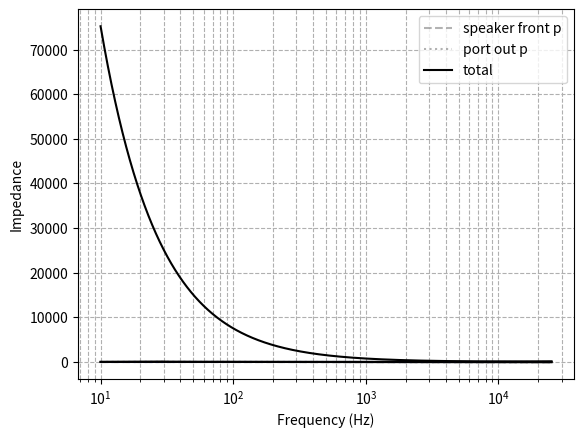

Source code (Python):
import numpy as np
from functools import reduce
import matplotlib.pyplot as plt


def multMatrices2x2(matrices):
    sys_matrix = np.eye(2)  # Start mit Identitätsmatrix
    for mat in matrices:
        sys_matrix = np.dot(sys_matrix, mat)  # Matrixmultiplikation
    return sys_matrix


class phsyConst():
    def __init__(self):
        self.rho = 1.205
        self.c = 343
        self.mu = 1.8e-10
        self.p0 = 1013
        self.kappa = 1.4


class Zweitor():
    def __init__(self, Z, type=None):
        self.Z = Z
        self.type = type
        
    def matrix(self, w):
        Z_w = self.Z(w) if callable(self.Z) else self.Z  # Z(w), falls Z frequenzabhängig ist
        if self.type == "laengs":
            return np.array([[1, Z_w],
                             [0, 1]])
        elif self.type == "quer":
            Y_w = 1 / Z_w
            return np.array([[1, 0],
                             [Y_w, 1]])
        else:
            raise ValueError("Ungültiger Typ. Bitte 'laengs' oder 'quer' wählen.")


class elecMechTransf():
    def __init__(self, Bl):
        self._val = Bl
        self._mat = np.array([[Bl, 0], [0, 1/Bl]])

    def matrix(self):
        return self._mat
    

class mechAcoustTransf():
    def __init__(self, S):
        self._val = S
        self._mat = np.array([[0, 1/S], [S, 0]])

    def matrix(self):
        return self._mat
        

class AcousticVolume(phsyConst, Zweitor):
    def __init__(self, V):
        phsyConst.__init__(self)
        self.V = V * 1e-3 # Liter to m3
        Na = V / (self.rho * self.c**2)
        Zweitor.__init__(self, lambda w : 1/(1j*w*Na), "quer")


class AcousticPort(phsyConst, Zweitor):
    def __init__(self, r, l, type="tube",  corr="wall"):
        '''
        r : floar
        Radious of port, if square port is used, then r is half the height/width
        '''
        phsyConst.__init__(self)
        match type:
            case "tube":
                a = r
                self.S = np.pi * a**2
                xi = (8*self.mu)/a**2
                match corr:
                    case "wall":
                        deltal = (8/(3*np.pi)) * a
                    case "freeair":
                        deltal = 0.6 * a
            case "square":
                h = r*2
                self.S = h*2
                xi = (12*self.mu)/self.S
                deltal = 0
        self.lstar = l + deltal
        self.Ma = (self.rho * self.lstar) / self.S
        self.Za = (xi * self.lstar) / self.S
        # coumpling to large volume basically no effect, thus not considered
        Zweitor.__init__(self, lambda w : 1j*w*self.Ma + self.Za, "laengs")


class PortedBox(phsyConst):
    def __init__(self, V, r, l, type="tube", corr="wall"):
        phsyConst.__init__(self)
        Vm3 = V * 1e-3
        self.encl = AcousticVolume(Vm3)
        self.port = AcousticPort(r, l, type, corr)
        self.sf = SoundField(self.port.S)
        self.f_tune = (self.c/(2*np.pi)) * np.sqrt(self.port.S / (self.port.lstar * Vm3))
        print(f"Tuned to {round(self.f_tune, 2)} Hz")
        
    def calculateSystem(self, w):
        matrices = [self.encl.matrix(w), 
                    self.port.matrix(w)]
        return multMatrices2x2(matrices)
        
    def calculateLoad(self, w):
        ZsS = self.sf.calculateLoad(w)
        load = ZsS
        #load = self.port.Z(w) + ZsS
        #load = 1 /((1/self.encl.Z(w))+(1/(self.port.Z(w)+ZsS)))
        return load
    
    def calculateImpedance(self, w):
        return self.encl.Z(w) + 1/self.port.Z(w)


class SoundField(phsyConst):
    def __init__(self, S):
        super().__init__()
        self.S = S
        self.a = np.sqrt(S/np.pi)
    
    def calculateLoad(self, w):
        k = w / self.c
        # elf.Zs = self.rho*self.c*((0.5*(k*self.a)**2) + (1j*(8/(3*np.pi))*k*self.a))      # Kolben in Schallwand
        self.Zs = self.rho*self.c*((0.06*(k*self.a)**4) + (1j*(8/(3*np.pi))*k*self.a))    # Kreisplatte in free air
        self.Z = self.Zs / self.S
        return self.Z


class ElecDynSpeaker(phsyConst, elecMechTransf):
    def __init__(self, TSParams, xmax):
        phsyConst.__init__(self)

        self.QES = TSParams["Qes"] 
        self.QMS = TSParams["Qms"]
        self.FS = TSParams["Fs"]
        self.VAS = TSParams["Vas"] * 1e-3
        self.MMS = TSParams["Mms"] * 1e-3
        self.RE = TSParams["Re"]
        self.SD = TSParams["Sd"] * 1e-4 
        self.LE = TSParams["Le"] * 1e-3
        self.RMS = TSParams["Rms"]
        self.CMS = TSParams["Cms"] * 1e-3
        self.BL = TSParams["Bl"]
        self.CMES = self.MMS / (self.BL)**2
        self.LCES = (self.BL**2) / self.SD
        self.RES = self.BL**2 / self.RE
        self.QTS = (self.QMS * self.QES) / (self.QMS + self.QES)
        self.XMAX = xmax
        self.build_system()


    def build_system(self):
        self.R = Zweitor(self.RE, "laengs")
        self.L = Zweitor(lambda w: 1/(1j*w*self.LE), "laengs")
        self.Bl = elecMechTransf(self.BL)
        self.m = Zweitor(lambda w: 1/(1j*w*self.MMS), "quer")
        self.s = Zweitor(lambda w: 1j*w*self.CMS, "quer")
        self.r = Zweitor(1/self.RMS, "quer")
        self.S = mechAcoustTransf(self.SD)
        self.sf = SoundField(self.SD)


    def calculateSystem(self, w):
        #matrices = [self.R.getM(w), self.L.getM(w), self.BL.getM(), self.m.getM(w), self.s.getM(w), self.r.getM(w), self.S.getM()]
        
        matrices = [self.R.matrix(w), 
                    self.L.matrix(w), 
                    self.Bl.matrix(), 
                    self.m.matrix(w), 
                    self.s.matrix(w), 
                    self.r.matrix(w),
                    self.S.matrix()]
        return multMatrices2x2(matrices)
    
    
    def calculateLoad(self, w):
        return self.sf.calculateLoad(w)
    
    
    def calculateImpedance(self, w):
        # transform acoustic imp to mechanical
        # k = w / self.c
        # a = np.sqrt(self.SD/np.pi)      # sqrt? script shows something else but i think it's an error
        # rak = self.SD*self.rho*self.c*(0.006*(k*a)**4)
        # mak = self.rho*(8/3)*a**3
        # mstar = self.MMS + mak
        # rstar = self.RMS + rak 
        # s = 1 / self.CMS
        # imp_mech_ac = 1 / ((1j*w*(mstar/self.BL**2))+\
        #                    (s/(1j*w*self.BL**2))+\
        #                    (rstar/(self.BL**2)))
        # m* and r* from TSParameters are already the transformed acoustical + mechanical masses and frictions
        imp_mech_ac = 1 / ((1j*w*(self.MMS/(self.BL)**2))+((1/self.CMS)/(1j*w*(self.BL)**2))+(self.RMS/(self.BL)**2))
        self.imp = imp_mech_ac + self.R.Z + 1/self.L.Z(w) 
        return self.imp


# ---------------------------------------------------------

TSParams = {"Qes":0.36, #
            "Qms":7.7, #
            "Fs":27, # Hz
            "Vas":37, # L
            "Mms":59, # g
            "Re":3.3, # ohm
            "Sd":210, # cm2
            "Le":0.73,  # mH
            "Rms":1.3,
            "Cms":0.59,  # mm/n
            "Bl":9.6}    # Tm
            

speaker = ElecDynSpeaker(TSParams, 0.006)
# enclosure = AcousticVolume(30) # L
# port = AcousticPort(r=0.07, l=37.5)
#port_sf = SoundField(BR_Box.port.S)
V = 30 # L
r = 0.035 # m
l = 0.375 # m
BR_Box = PortedBox(V, r, l, type="tube", corr="wall")


# frequency responce p_out/p_in with acostical load 
f = np.logspace(1, 4.4, 20000)
omegas = f * 2 * np.pi

speaker_imp = np.empty(np.shape(omegas), dtype=complex)
speaker_tf = np.empty(np.shape(omegas), dtype=complex)
br_tf = np.empty(np.shape(omegas), dtype=complex)
brbox_imp = np.empty(np.shape(omegas), dtype=complex)
pu_speaker_front = np.empty(np.shape(omegas), dtype=complex)
pu_port_out = np.empty(np.shape(omegas), dtype=complex)
pu = np.empty(np.shape(omegas), dtype=complex)
sfload = np.empty(np.shape(omegas), dtype=complex)

for i, w in enumerate(omegas):
    speaker_imp[i] = speaker.calculateImpedance(w)
    speak_sys = speaker.calculateSystem(w) 
    speaker_load = speaker.calculateLoad(2)
    speaker_tf[i] = 1/speak_sys[0,0]        # assuming v = 0       # ! check whether i changed that this does not include S mat - for only speaker the excursion of speaker is more interesting. 
    
    brbox_imp[i] = BR_Box.calculateImpedance(w)
    brbox_sys = BR_Box.calculateSystem(w)
    brbox_load = BR_Box.calculateLoad(w) 
    br_tf[i] = 1/ (brbox_sys[0,0] + brbox_sys[0, 1] * (1/brbox_load))
    
    comb_sys = multMatrices2x2([speak_sys, brbox_sys])

    pu_speaker_front[i] = 1/(speak_sys[0,0] + (speak_sys[0, 1] * (1/speaker_load)))
    pu_port_out[i] =  1/(comb_sys[0,0] + (comb_sys[0, 1] * (1/brbox_load)))
    
plt.semilogx(f, 20 * np.log10(abs(pu_speaker_front)), linestyle="--", color="k", alpha=0.3)
plt.semilogx(f, 20 * np.log10(abs(pu_port_out)), linestyle=":", color="k", alpha=0.3)
plt.semilogx(f, 20 * np.log10(abs(pu_speaker_front+pu_port_out)), linestyle="-", color="k")
plt.legend(["speaker front p", "port out p", "total"])

# plt.semilogx(f, 20 * np.log10(abs(speaker_tf)), linestyle="--", color="b", alpha=0.3)
plt.semilogx(f, 20 * np.log10(abs(br_tf)), linestyle=":", color="b", alpha=0.3)

plt.xlabel("Frequency (Hz)")
plt.ylabel(r"$\vert\dfrac{\hat{p}}{\hat{u}}\vert$ (dB)")
plt.grid(True, which="both", linestyle="--")
plt.show()

plt.semilogx(f, abs(speaker_imp), linestyle="-", color="k",)
plt.semilogx(f, abs(brbox_imp), linestyle="-", color="k",)
plt.xlabel("Frequency (Hz)")
plt.ylabel("Impedance")
plt.grid(True, which="both", linestyle="--")
plt.show()